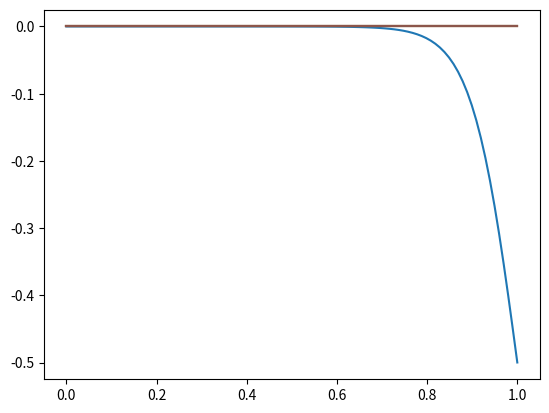

Recreate this plot in Python.
import numpy as np
import matplotlib.pyplot as plt

def simple_evaluate_fit(t, x, v, rho_max, k, a, alpha, beta):
    
    x_0 = v*t
    z = 1.0/(1.0 + np.exp(k*(x-x_0))) - 1.0/(1.0+np.exp(k*(x-x_0-0.5)))        
    return z

x_vals = np.linspace(0.0, 1.0, 100)
t_vals = np.linspace(2.0, 24.0, 6)

rho_max = 1.0
k = 20.0
beta = 1.0
alpha = 0.0
v = 0.5
ap = 1.0

for eachTime in t_vals:
    z = simple_evaluate_fit(eachTime, x_vals, v, rho_max, k, ap, alpha, beta)
    plt.plot(x_vals, z)
    
plt.show()
    

